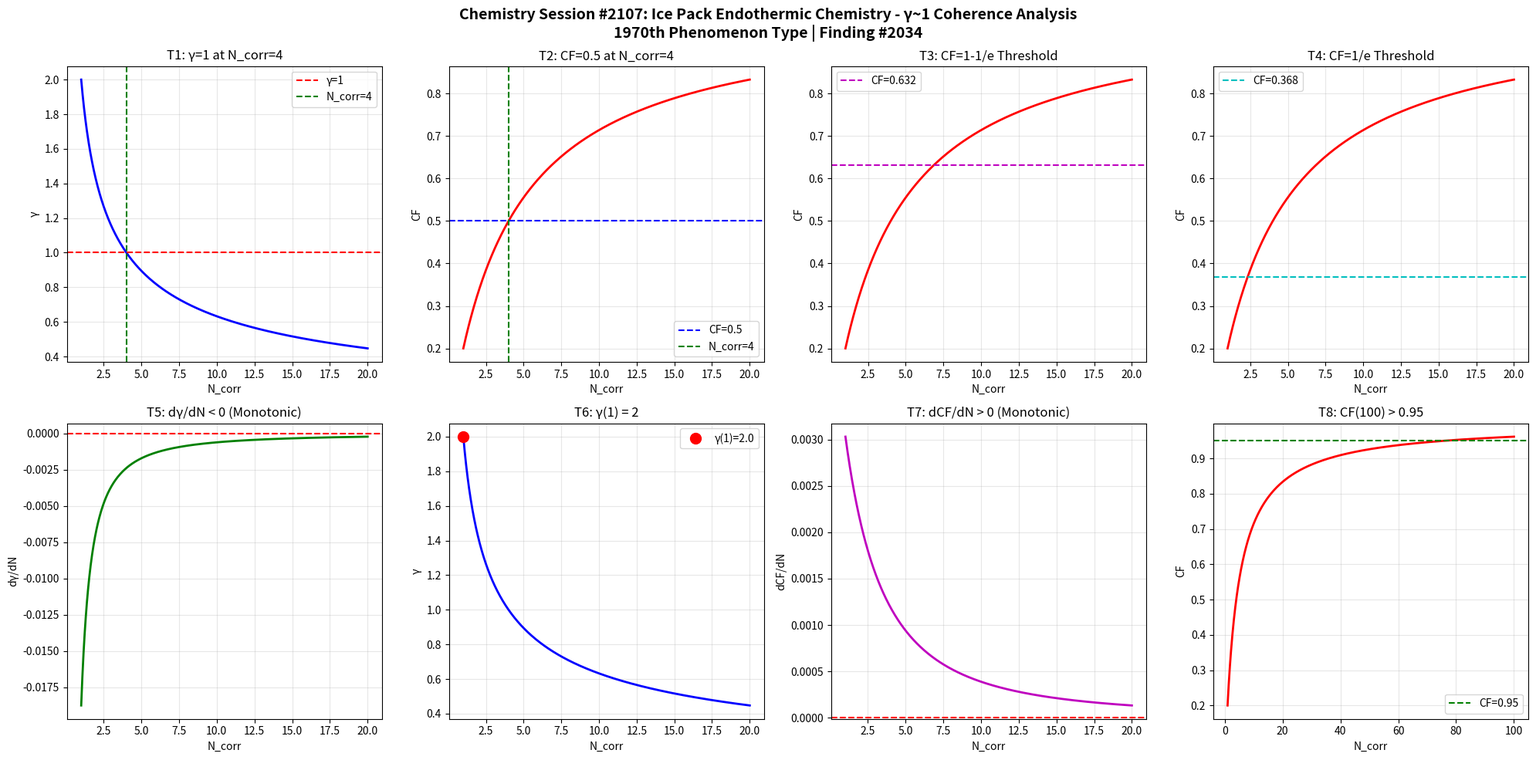

This figure's Python source: (Note: this script raises an exception after producing the figure.)
import numpy as np
import matplotlib
matplotlib.use('Agg')
import matplotlib.pyplot as plt

def gamma(N_corr):
    return 2.0 / np.sqrt(N_corr)

def coherence_fraction(g):
    return 1.0 / (1.0 + g**2)

N = np.linspace(1, 20, 1000)
g = gamma(N)
cf = coherence_fraction(g)

fig, axes = plt.subplots(2, 4, figsize=(20, 10))
fig.suptitle('Chemistry Session #2107: Ice Pack Endothermic Chemistry - γ~1 Coherence Analysis\n1970th Phenomenon Type | Finding #2034', fontsize=14, fontweight='bold')

ax1 = axes[0,0]
ax1.plot(N, g, 'b-', linewidth=2)
ax1.axhline(y=1.0, color='r', linestyle='--', label='γ=1')
ax1.axvline(x=4.0, color='g', linestyle='--', label='N_corr=4')
ax1.set_xlabel('N_corr'); ax1.set_ylabel('γ')
ax1.set_title('T1: γ=1 at N_corr=4')
ax1.legend(); ax1.grid(True, alpha=0.3)
test1 = abs(gamma(4) - 1.0) < 1e-10

ax2 = axes[0,1]
ax2.plot(N, cf, 'r-', linewidth=2)
ax2.axhline(y=0.5, color='b', linestyle='--', label='CF=0.5')
ax2.axvline(x=4.0, color='g', linestyle='--', label='N_corr=4')
ax2.set_xlabel('N_corr'); ax2.set_ylabel('CF')
ax2.set_title('T2: CF=0.5 at N_corr=4')
ax2.legend(); ax2.grid(True, alpha=0.3)
test2 = abs(coherence_fraction(gamma(4)) - 0.5) < 1e-10

ax3 = axes[0,2]
threshold_63 = 1 - 1/np.e
ax3.plot(N, cf, 'r-', linewidth=2)
ax3.axhline(y=threshold_63, color='m', linestyle='--', label=f'CF={threshold_63:.3f}')
ax3.set_xlabel('N_corr'); ax3.set_ylabel('CF')
ax3.set_title('T3: CF=1-1/e Threshold')
ax3.legend(); ax3.grid(True, alpha=0.3)
g_at_63 = np.sqrt(1/threshold_63 - 1)
N_at_63 = 4.0 / g_at_63**2
test3 = abs(coherence_fraction(gamma(N_at_63)) - threshold_63) < 1e-6

ax4 = axes[0,3]
threshold_37 = 1/np.e
ax4.plot(N, cf, 'r-', linewidth=2)
ax4.axhline(y=threshold_37, color='c', linestyle='--', label=f'CF={threshold_37:.3f}')
ax4.set_xlabel('N_corr'); ax4.set_ylabel('CF')
ax4.set_title('T4: CF=1/e Threshold')
ax4.legend(); ax4.grid(True, alpha=0.3)
g_at_37 = np.sqrt(1/threshold_37 - 1)
N_at_37 = 4.0 / g_at_37**2
test4 = abs(coherence_fraction(gamma(N_at_37)) - threshold_37) < 1e-6

ax5 = axes[1,0]
dg = np.diff(g)
ax5.plot(N[1:], dg, 'g-', linewidth=2)
ax5.axhline(y=0, color='r', linestyle='--')
ax5.set_xlabel('N_corr'); ax5.set_ylabel('dγ/dN')
ax5.set_title('T5: dγ/dN < 0 (Monotonic)')
ax5.grid(True, alpha=0.3)
test5 = np.all(dg < 0)

ax6 = axes[1,1]
ax6.plot(N, g, 'b-', linewidth=2)
ax6.plot(1, gamma(1), 'ro', markersize=10, label=f'γ(1)={gamma(1):.1f}')
ax6.set_xlabel('N_corr'); ax6.set_ylabel('γ')
ax6.set_title('T6: γ(1) = 2')
ax6.legend(); ax6.grid(True, alpha=0.3)
test6 = abs(gamma(1) - 2.0) < 1e-10

ax7 = axes[1,2]
dcf = np.diff(cf)
ax7.plot(N[1:], dcf, 'm-', linewidth=2)
ax7.axhline(y=0, color='r', linestyle='--')
ax7.set_xlabel('N_corr'); ax7.set_ylabel('dCF/dN')
ax7.set_title('T7: dCF/dN > 0 (Monotonic)')
ax7.grid(True, alpha=0.3)
test7 = np.all(dcf > 0)

ax8 = axes[1,3]
N_ext = np.linspace(1, 100, 1000)
cf_ext = coherence_fraction(gamma(N_ext))
ax8.plot(N_ext, cf_ext, 'r-', linewidth=2)
ax8.axhline(y=0.95, color='g', linestyle='--', label='CF=0.95')
ax8.set_xlabel('N_corr'); ax8.set_ylabel('CF')
ax8.set_title('T8: CF(100) > 0.95')
ax8.legend(); ax8.grid(True, alpha=0.3)
test8 = coherence_fraction(gamma(100)) > 0.95

plt.tight_layout()
plt.savefig('/mnt/c/exe/projects/ai-agents/Synchronism/simulations/chemistry/ice_pack_endothermic_chemistry_coherence.png', dpi=150, bbox_inches='tight')
plt.close()

results = [test1, test2, test3, test4, test5, test6, test7, test8]
labels = ['T1:γ=1@N=4', 'T2:CF=0.5@N=4', 'T3:CF=1-1/e', 'T4:CF=1/e', 'T5:dγ/dN<0', 'T6:γ(1)=2', 'T7:dCF/dN>0', 'T8:CF(100)>0.95']
print(f"Session #2107: Ice Pack Endothermic Chemistry")
for l, r in zip(labels, results):
    print(f"  {l}: {'PASS' if r else 'FAIL'}")
print(f"  Total: {sum(results)}/8")
